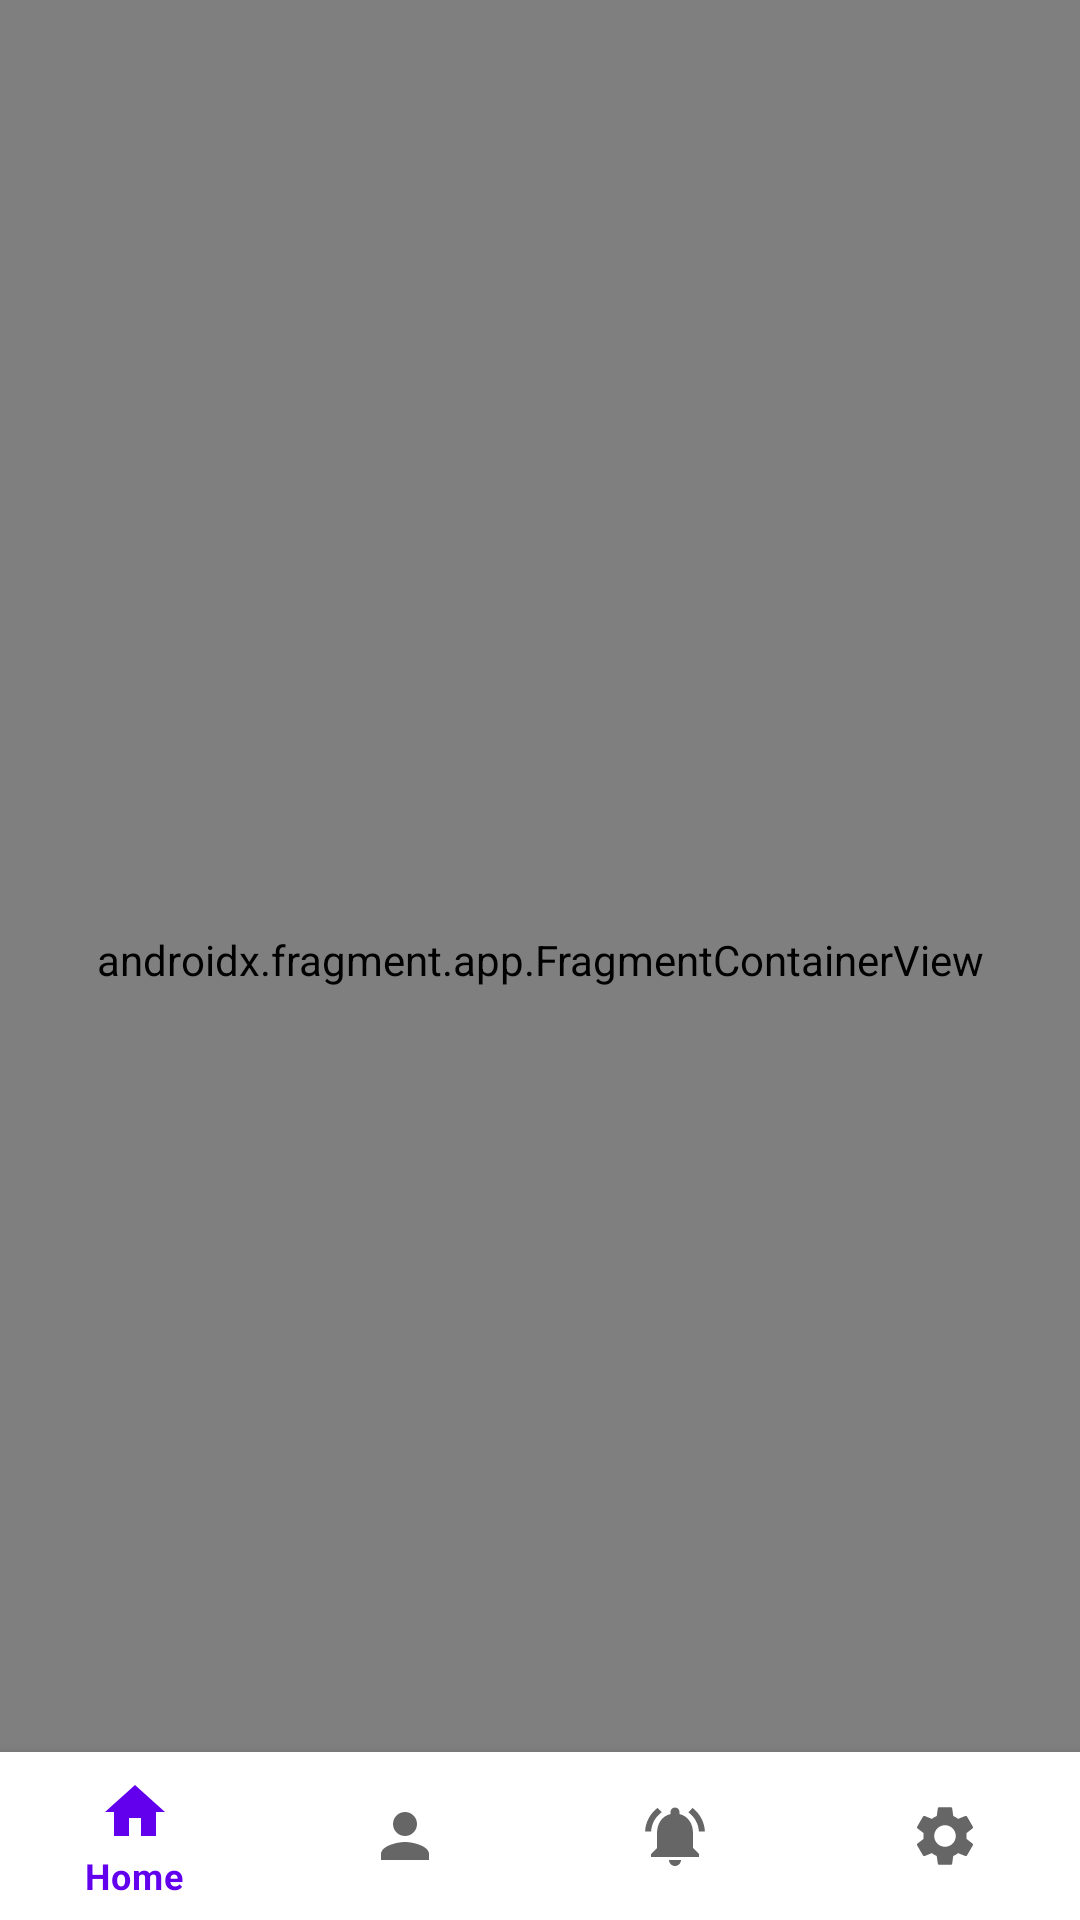

Android layout source for this screen:
<!-- AndroidManifest.xml: application theme Theme.NavigationWorkshop -->
<!-- res/layout/activity_main.xml -->
<?xml version="1.0" encoding="utf-8"?>
<androidx.constraintlayout.widget.ConstraintLayout xmlns:android="http://schemas.android.com/apk/res/android"
    xmlns:app="http://schemas.android.com/apk/res-auto"
    xmlns:tools="http://schemas.android.com/tools"
    android:layout_width="match_parent"
    android:layout_height="match_parent"
    tools:context=".MainActivity">

    <androidx.fragment.app.FragmentContainerView
        android:id="@+id/navHost"
        android:name="androidx.navigation.fragment.NavHostFragment"
        android:layout_width="0dp"
        android:layout_height="0dp"
        app:defaultNavHost="true"
        app:layout_constraintBottom_toBottomOf="parent"
        app:layout_constraintEnd_toEndOf="parent"
        app:layout_constraintStart_toStartOf="parent"
        app:layout_constraintTop_toTopOf="parent"
        app:navGraph="@navigation/nav_graph" />

    <com.google.android.material.bottomnavigation.BottomNavigationView
        android:id="@+id/bottomNavBar"
        android:layout_width="match_parent"
        android:layout_height="wrap_content"
        app:layout_constraintBottom_toBottomOf="parent"
        app:layout_constraintEnd_toEndOf="parent"
        app:menu="@menu/bottom_app_menu"
        app:layout_constraintStart_toStartOf="parent" />

</androidx.constraintlayout.widget.ConstraintLayout>
<!-- resources referenced by this layout -->
<resources>
  <style name="Theme.NavigationWorkshop" parent="Theme.MaterialComponents.DayNight.NoActionBar">
          
          <item name="colorPrimary">@color/purple_500</item>
          <item name="colorPrimaryVariant">@color/purple_700</item>
          <item name="colorOnPrimary">@color/white</item>
          
          <item name="colorSecondary">@color/teal_200</item>
          <item name="colorSecondaryVariant">@color/teal_700</item>
          <item name="colorOnSecondary">@color/black</item>
          
          <item name="android:statusBarColor">?attr/colorPrimaryVariant</item>
          
      </style>
  <!-- not gathered from this repository: default colours our renderer supplied (Android Studio template values) -->
  <color name="purple_500">#FF6200EE</color>
  <color name="purple_700">#FF3700B3</color>
  <color name="teal_200">#FF03DAC5</color>
  <color name="teal_700">#FF018786</color>
  <color name="black">#FF000000</color>
  <color name="white">#FFFFFFFF</color>
</resources>
